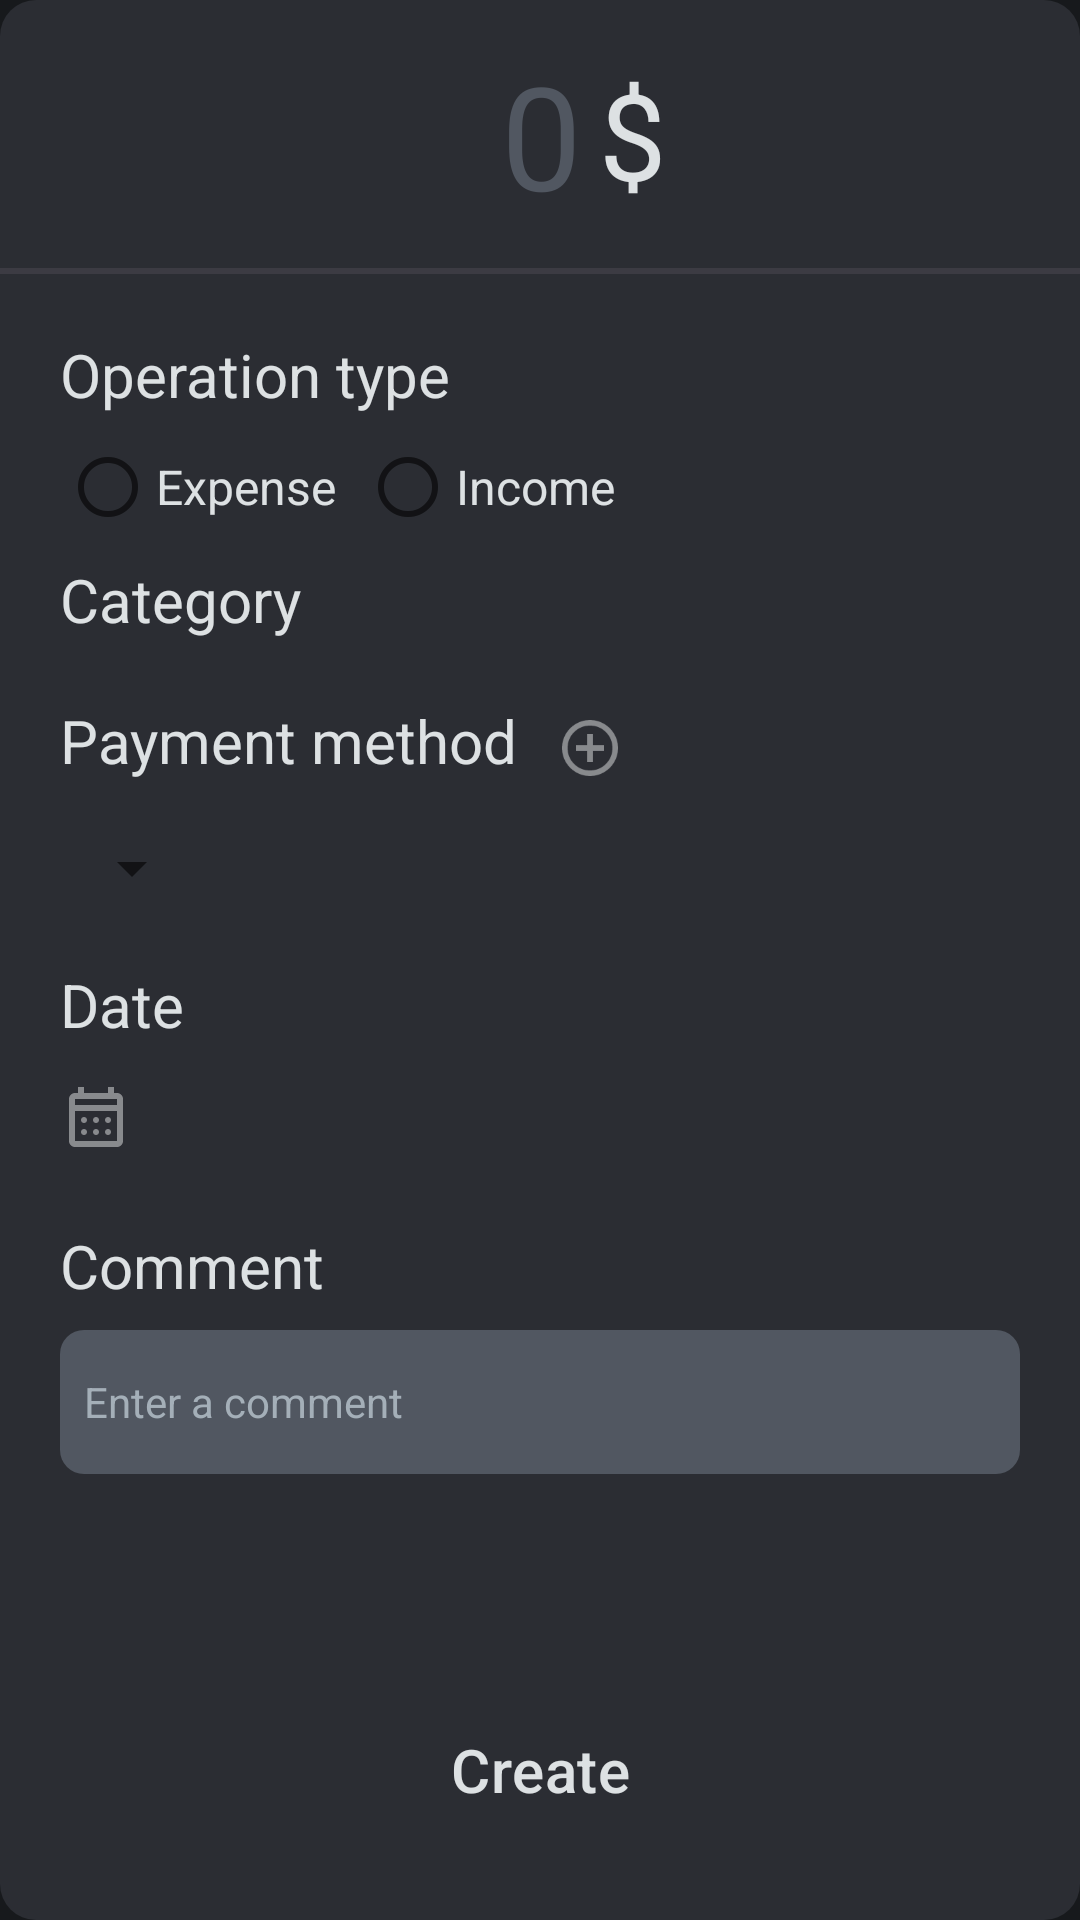

Android layout source for this screen:
<!-- AndroidManifest.xml: application theme Theme.FinanceApp -->
<!-- res/layout/fragment_add_transaction.xml -->
<?xml version="1.0" encoding="utf-8"?>
<LinearLayout xmlns:android="http://schemas.android.com/apk/res/android"
    xmlns:app="http://schemas.android.com/apk/res-auto"
    xmlns:tools="http://schemas.android.com/tools"
    android:id="@+id/layout"
    style="@style/RoundedGreyLayout"
    tools:context=".ui.fragments.add.AddTransaction">

    <androidx.constraintlayout.widget.ConstraintLayout
        android:layout_width="match_parent"
        android:layout_height="wrap_content"
        android:padding="12dp">

        <EditText
            android:id="@+id/moneyText"
            style="@style/NumberEditText"
            app:layout_constraintBottom_toBottomOf="parent"
            app:layout_constraintEnd_toEndOf="parent"
            app:layout_constraintStart_toStartOf="parent"
            app:layout_constraintTop_toTopOf="parent" />

        <TextView
            android:id="@+id/textCurrency"
            style="@style/CurrencyText"
            app:layout_constraintBottom_toBottomOf="@+id/moneyText"
            app:layout_constraintStart_toEndOf="@+id/moneyText"
            app:layout_constraintTop_toTopOf="@+id/moneyText" />
    </androidx.constraintlayout.widget.ConstraintLayout>

    <ImageView style="@style/SeparatorLine" />

    <ScrollView
        android:layout_width="match_parent"
        android:layout_height="wrap_content"
        android:layout_weight="1">

        <LinearLayout
            android:layout_width="match_parent"
            android:layout_height="wrap_content"
            android:orientation="vertical"
            android:padding="20dp">

            <TextView
                style="@style/TitleForEditText"
                android:id="@+id/operationText"
                android:text="@string/operation_type"/>

            <RadioGroup
                android:id="@+id/operationSelector"
                android:layout_width="wrap_content"
                android:layout_height="wrap_content"
                android:orientation="horizontal">

                <RadioButton
                    android:id="@+id/expense"
                    android:layout_width="match_parent"
                    android:layout_height="wrap_content"
                    android:tag="expense"
                    android:text="@string/expenseTitle"
                    android:textColor="@color/White"
                    android:textSize="16sp" />

                <RadioButton
                    android:id="@+id/admission"
                    android:layout_width="wrap_content"
                    android:layout_height="wrap_content"
                    android:layout_marginStart="8dp"
                    android:tag="admission"
                    android:text="@string/admissionTitle"
                    android:textColor="@color/White"
                    android:textSize="16sp" />
            </RadioGroup>

            <TextView
                android:id="@+id/categoryText"
                style="@style/TitleForEditText"
                android:text="@string/category"/>

            <androidx.recyclerview.widget.RecyclerView
                android:id="@+id/itemsCategory"
                android:layout_width="match_parent"
                android:layout_height="wrap_content"
                android:layout_marginTop="8dp" />

            <Spinner
                android:id="@+id/spinnerCategory"
                android:layout_width="wrap_content"
                android:layout_height="wrap_content"
                android:layout_marginTop="8dp"
                android:visibility="gone" />

            <LinearLayout
                android:layout_width="wrap_content"
                android:layout_height="wrap_content"
                android:layout_marginTop="12dp">

                <TextView
                    style="@style/TitleForEditText"
                    android:id="@+id/typeText"
                    android:text="@string/operation_card" />

                <ImageButton
                    android:id="@+id/addTypeBtn"
                    android:layout_width="48dp"
                    android:layout_height="wrap_content"
                    android:background="@color/transparent"
                    android:contentDescription="@string/card_new_icon"
                    android:scaleX="0.7"
                    android:scaleY="0.7"
                    android:src="@drawable/ic_add" />
            </LinearLayout>

            <TextView
                android:id="@+id/noTypeInfo"
                android:layout_width="wrap_content"
                android:layout_height="wrap_content"
                android:layout_marginTop="8dp"
                android:background="@color/transparent"
                android:text="@string/card_not_found"
                android:textColor="@color/Hint"
                android:visibility="gone"/>

            <Spinner
                android:id="@+id/spinnerType"
                android:layout_width="wrap_content"
                android:layout_height="wrap_content"
                android:minHeight="48dp" />


            <TextView
                style="@style/TitleForEditText"
                android:id="@+id/dateText"
                android:layout_marginTop="8dp"
                android:text="@string/operation_date"/>

            <LinearLayout
                android:layout_width="match_parent"
                android:layout_height="wrap_content"
                android:orientation="horizontal">

                <ImageButton
                    style="@style/CalendarIcon"
                    android:id="@+id/icCalendar" />

                <TextView
                    android:id="@+id/editDateText"
                    android:layout_width="wrap_content"
                    android:layout_height="match_parent"
                    android:gravity="center"
                    android:textSize="16sp"/>
            </LinearLayout>

            <TextView
                style="@style/TitleForEditText"
                android:id="@+id/commentText"
                android:layout_marginTop="12dp"
                android:text="@string/comment"/>

            <EditText
                style="@style/TextEditText"
                android:id="@+id/comment"
                android:layout_marginTop="8dp"
                android:hint="@string/comment_hint"
                android:paddingHorizontal="8dp" />
        </LinearLayout>
    </ScrollView>

    <Button
        style="@style/ButtonMain"
        android:id="@+id/addButton"
        android:text="@string/create_btn"
        android:layout_margin="20dp" />

</LinearLayout>
<!-- resources referenced by this layout -->
<resources>
  <color name="Hint">#A4AFB8</color>
  <color name="White">#DDE1E3</color>
  <color name="transparent">@android:color/transparent</color>
  <string name="admissionTitle">Income</string>
  <string name="card_new_icon">New account icon</string>
  <string name="card_not_found">No accounts found</string>
  <string name="category">Category</string>
  <string name="comment">Comment</string>
  <string name="comment_hint">Enter a comment</string>
  <string name="create_btn">Create</string>
  <string name="expenseTitle">Expense</string>
  <string name="operation_card">Payment method</string>
  <string name="operation_date">Date</string>
  <string name="operation_type">Operation type</string>
  <style name="CurrencyText">
          <item name="android:layout_width">0dp</item>
          <item name="android:layout_height">wrap_content</item>
          <item name="android:padding">6dp</item>
          <item name="android:text">@string/currency</item>
          <item name="android:textSize">40sp</item>
      </style>
  <style name="SeparatorLine">
          <item name="android:layout_width">match_parent</item>
          <item name="android:layout_height">2dp</item>
          <item name="android:contentDescription">@string/no_description</item>
          <item name="android:src">@drawable/separator_line</item>
      </style>
  <style name="TitleForEditText" parent="TitleLarge">
          <item name="android:layout_width">wrap_content</item>
          <item name="android:layout_height">wrap_content</item>
      </style>
  <string name="operation_date_icon">Date picker icon</string>
  <string name="currency" translatable="false">$</string>
  <string name="transaction_hint" translatable="false">0</string>
  <color name="LightGrey">#515761</color>
  <color name="Grey60">#99302D38</color>
  <!-- drawable rounded_shape (drawable) -->
  <?xml version="1.0" encoding="utf-8"?>
  <selector xmlns:android="http://schemas.android.com/apk/res/android">
      <item>
          <shape>
              <corners
                  android:radius="12dp" />
              <solid android:color="@color/Grey"/>
          </shape>
      </item>
  </selector>
  <string name="no_description" translatable="false"> </string>
  <!-- drawable separator_line (drawable) -->
  <?xml version="1.0" encoding="utf-8"?>
  <selector xmlns:android="http://schemas.android.com/apk/res/android">
      <item>
          <shape>
              <solid android:color="@color/GreyForLine"/>
          </shape>
      </item>
  </selector>
  <style name="BodyMedium" parent="Theme.MaterialComponents.DayNight.NoActionBar">
          <item name="android:textSize">14sp</item>
      </style>
  <!-- drawable rounded_text_field (drawable) -->
  <?xml version="1.0" encoding="utf-8"?>
  <selector xmlns:android="http://schemas.android.com/apk/res/android">
      <item>
          <shape>
              <corners
                  android:radius="8dp" />
              <solid android:color="@color/LightGrey"/>
          </shape>
      </item>
  </selector>
  <style name="TitleLarge" parent="Theme.MaterialComponents.DayNight.NoActionBar">
          <item name="android:textSize">20sp</item>
      </style>
  <color name="BG">#17191C</color>
  <color name="Primary">#90342B</color>
  <style name="BottomSheetDialog" parent="Theme.MaterialComponents.Light.BottomSheetDialog">
          <item name="android:windowIsFloating">false</item>
          <item name="android:statusBarColor">@color/transparent</item>
          <item name="colorPrimary">@color/Primary</item>
          <item name="colorOnPrimary">@color/White</item>
          <item name="colorAccent">@color/Primary</item>
          <item name="textAllCaps">false</item>
          <item name="android:textColor">@color/White</item>
      </style>
  <color name="Grey">#2B2D33</color>
  <color name="GreyForLine">#9949454F</color>
</resources>
